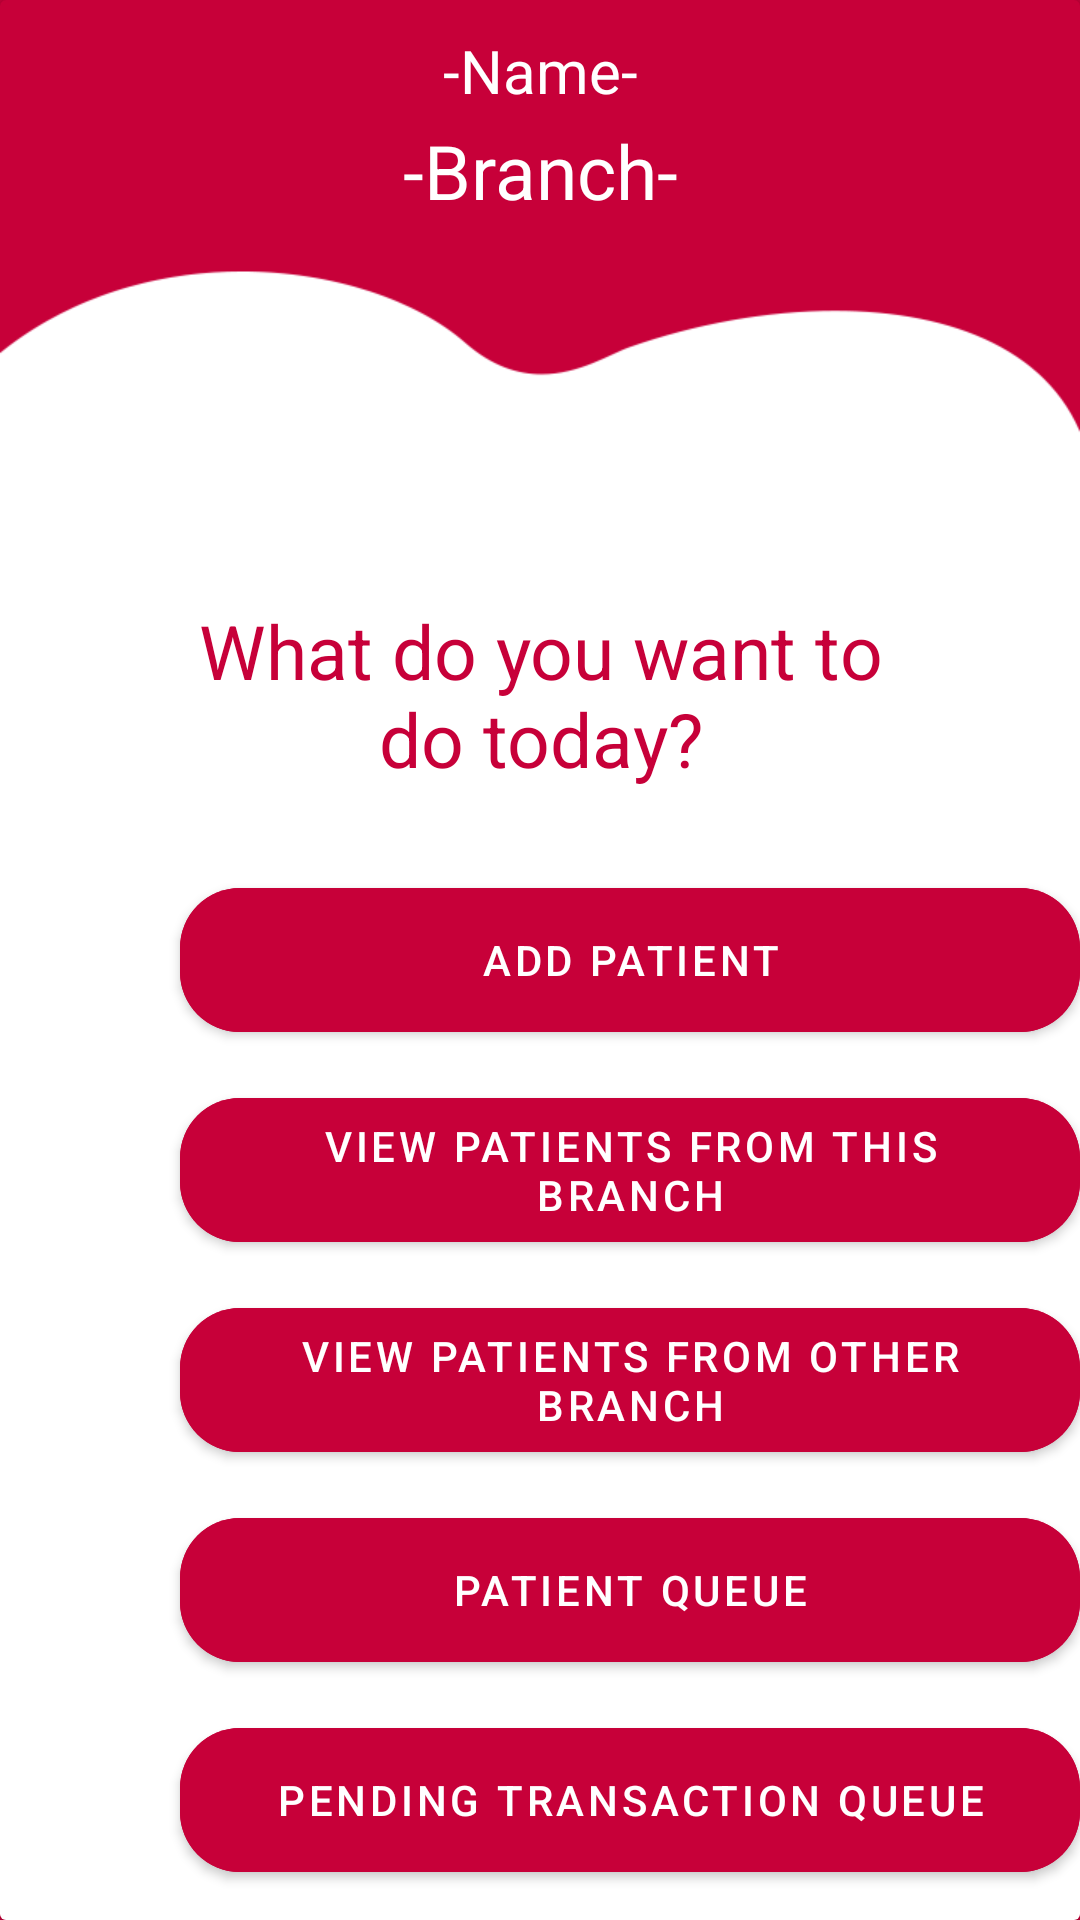

This screen was rendered from an Android layout file. Write that file and the resources it references.
<!-- AndroidManifest.xml: application theme AppTheme -->
<!-- res/layout/activity_menu.xml -->
<?xml version="1.0" encoding="utf-8"?>
<LinearLayout xmlns:android="http://schemas.android.com/apk/res/android"
    xmlns:app="http://schemas.android.com/apk/res-auto"
    xmlns:tools="http://schemas.android.com/tools"
    android:layout_width="match_parent"
    android:layout_height="match_parent"
    android:orientation="vertical"
    tools:context=".MenuActivity"
    android:background="@color/pink">

    <androidx.cardview.widget.CardView
        android:layout_width="match_parent"
        android:layout_height="match_parent"
        android:background="@drawable/tooth"
        android:backgroundTint="@color/pink">


        <ImageView
            android:layout_width="match_parent"
            android:layout_height="match_parent"

            android:scaleType="fitXY"
            android:src="@drawable/tooth" />


        <androidx.appcompat.widget.AppCompatTextView
            android:id="@+id/name_txt"
            android:layout_width="match_parent"
            android:layout_height="wrap_content"
            android:layout_marginTop="10dp"
            android:layout_gravity="top|center"
            android:textColor="#ffffff"
            android:gravity="center"
            android:text="-Name-"
            android:textSize="20sp" />


        <androidx.appcompat.widget.AppCompatTextView
            android:id="@+id/userBranch_txt"
            android:layout_width="match_parent"
            android:layout_height="wrap_content"
            android:layout_marginTop="40dp"
            android:textColor="#ffffff"
            android:layout_gravity="top|center"
            android:gravity="center"
            android:text="-Branch-"
            android:textSize="25sp" />


        <androidx.appcompat.widget.AppCompatTextView
            android:layout_width="250dp"
            android:layout_height="wrap_content"
            android:layout_marginTop="200dp"
            android:textColor="@color/pink"
            android:layout_gravity="top|center"
            android:gravity="center"
            android:text="What do you want to do today?"
            android:textSize="25sp" />

        <androidx.appcompat.widget.LinearLayoutCompat
            android:layout_width="match_parent"
            android:layout_height="wrap_content"
            android:layout_marginTop="290dp"
            android:orientation="vertical">

        <com.google.android.material.button.MaterialButton
            android:id="@+id/addPatient_button"
            android:layout_width="300dp"
            android:layout_height="60dp"
            android:layout_marginStart="60dp"
            android:layout_marginEnd="20dp"
            android:layout_marginBottom="10dp"
            app:cornerRadius="20dp"
            android:backgroundTint="@color/pink"
            android:text="Add Patient" />

        <com.google.android.material.button.MaterialButton
            android:id="@+id/branchPatient_button"
            android:layout_width="300dp"
            android:layout_height="60dp"
            android:layout_marginStart="60dp"
            android:layout_marginEnd="20dp"
            android:layout_marginBottom="10dp"
            app:cornerRadius="20dp"
            android:backgroundTint="@color/pink"
            android:text="View Patients from this branch" />

        <com.google.android.material.button.MaterialButton
            android:id="@+id/allPatient_button"
            android:layout_width="300dp"
            android:layout_height="60dp"
            android:layout_marginStart="60dp"
            android:layout_marginEnd="20dp"
            android:layout_marginBottom="10dp"
            app:cornerRadius="20dp"
            android:backgroundTint="@color/pink"
            android:text="View Patients from other branch" />

        <com.google.android.material.button.MaterialButton
            android:id="@+id/sample_button"
            android:layout_width="300dp"
            android:layout_height="60dp"
            android:layout_marginStart="60dp"
            android:layout_marginEnd="20dp"
            android:layout_marginBottom="10dp"
            app:cornerRadius="20dp"
            android:backgroundTint="@color/pink"
            android:text="Patient Queue" />

        <com.google.android.material.button.MaterialButton
            android:id="@+id/transaction_button"
            android:layout_width="300dp"
            android:layout_height="60dp"
            android:layout_marginStart="60dp"
            android:layout_marginEnd="20dp"
            android:layout_marginBottom="10dp"
            app:cornerRadius="20dp"
            android:backgroundTint="@color/pink"
            android:text="Pending Transaction Queue" />

            <com.google.android.material.button.MaterialButton
                android:id="@+id/inventory_button"
                android:layout_width="300dp"
                android:layout_height="60dp"
                android:layout_marginStart="60dp"
                android:layout_marginEnd="20dp"
                android:layout_marginBottom="10dp"
                app:cornerRadius="20dp"
                android:backgroundTint="@color/pink"
                android:text="Add Inventory" />

        </androidx.appcompat.widget.LinearLayoutCompat>
    </androidx.cardview.widget.CardView>
</LinearLayout>
<!-- resources referenced by this layout -->
<resources>
  <color name="pink">#c70039</color>
  <!-- drawable tooth: png bitmap (drawable-v24, 8378 bytes) -->
  <style name="AppTheme" parent="Theme.MaterialComponents.Light.NoActionBar">
          
          <item name="colorPrimary">@color/colorPrimary</item>
          <item name="colorPrimaryDark">@color/colorPrimaryDark</item>
          <item name="colorAccent">@color/colorAccent</item>
      </style>
  <color name="colorPrimary">#008507</color>
  <color name="colorPrimaryDark">#00574B</color>
  <color name="colorAccent">#D81B60</color>
</resources>
